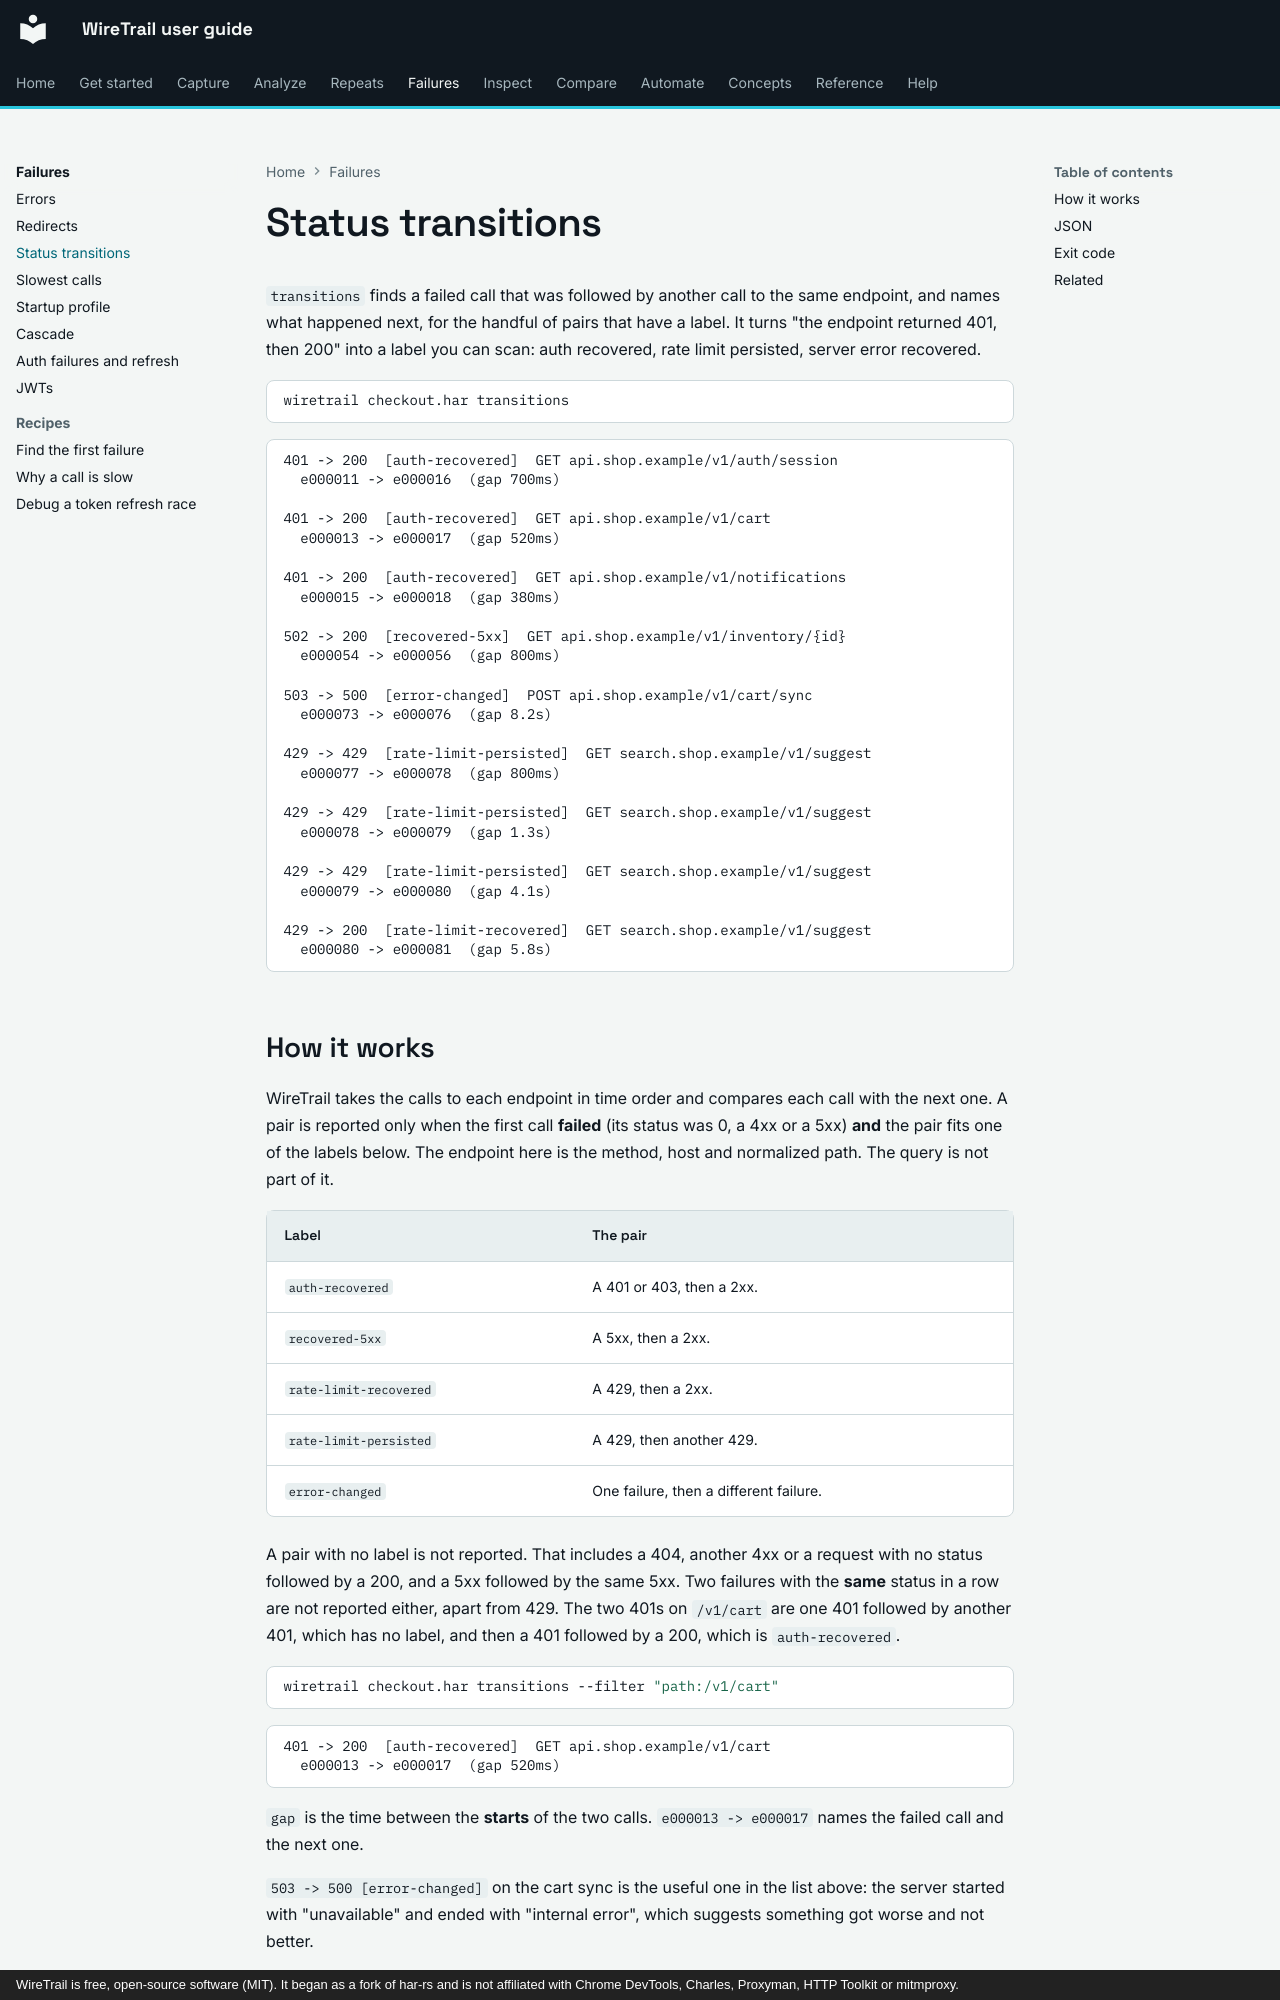

repository: johnneerdael/wiretrail · page: failures/transitions/index.html · generator: mkdocs · copyright: WireTrail is free, open-source software (MIT). It began as a fork of har-rs and is not affiliated with Chrome DevTools, Charles, Proxyman, HTTP Toolkit or mitmproxy.

# Status transitions

`transitions` finds a failed call that was followed by another call to the same endpoint, and names
what happened next, for the handful of pairs that have a label. It turns "the endpoint returned 401,
then 200" into a label you can scan: auth recovered, rate limit persisted, server error recovered.

```bash
wiretrail checkout.har transitions
```

<!-- output: trans-default.txt from="401 -> 200" until="next useful" -->
```text
401 -> 200  [auth-recovered]  GET api.shop.example/v1/auth/session
  e000011 -> e000016  (gap 700ms)

401 -> 200  [auth-recovered]  GET api.shop.example/v1/cart
  e000013 -> e000017  (gap 520ms)

401 -> 200  [auth-recovered]  GET api.shop.example/v1/notifications
  e000015 -> e000018  (gap 380ms)

502 -> 200  [recovered-5xx]  GET api.shop.example/v1/inventory/{id}
  e000054 -> e000056  (gap 800ms)

503 -> 500  [error-changed]  POST api.shop.example/v1/cart/sync
  e000073 -> e000076  (gap 8.2s)

429 -> 429  [rate-limit-persisted]  GET search.shop.example/v1/suggest
  e000077 -> e000078  (gap 800ms)

429 -> 429  [rate-limit-persisted]  GET search.shop.example/v1/suggest
  e000078 -> e000079  (gap 1.3s)

429 -> 429  [rate-limit-persisted]  GET search.shop.example/v1/suggest
  e000079 -> e000080  (gap 4.1s)

429 -> 200  [rate-limit-recovered]  GET search.shop.example/v1/suggest
  e000080 -> e000081  (gap 5.8s)
```
